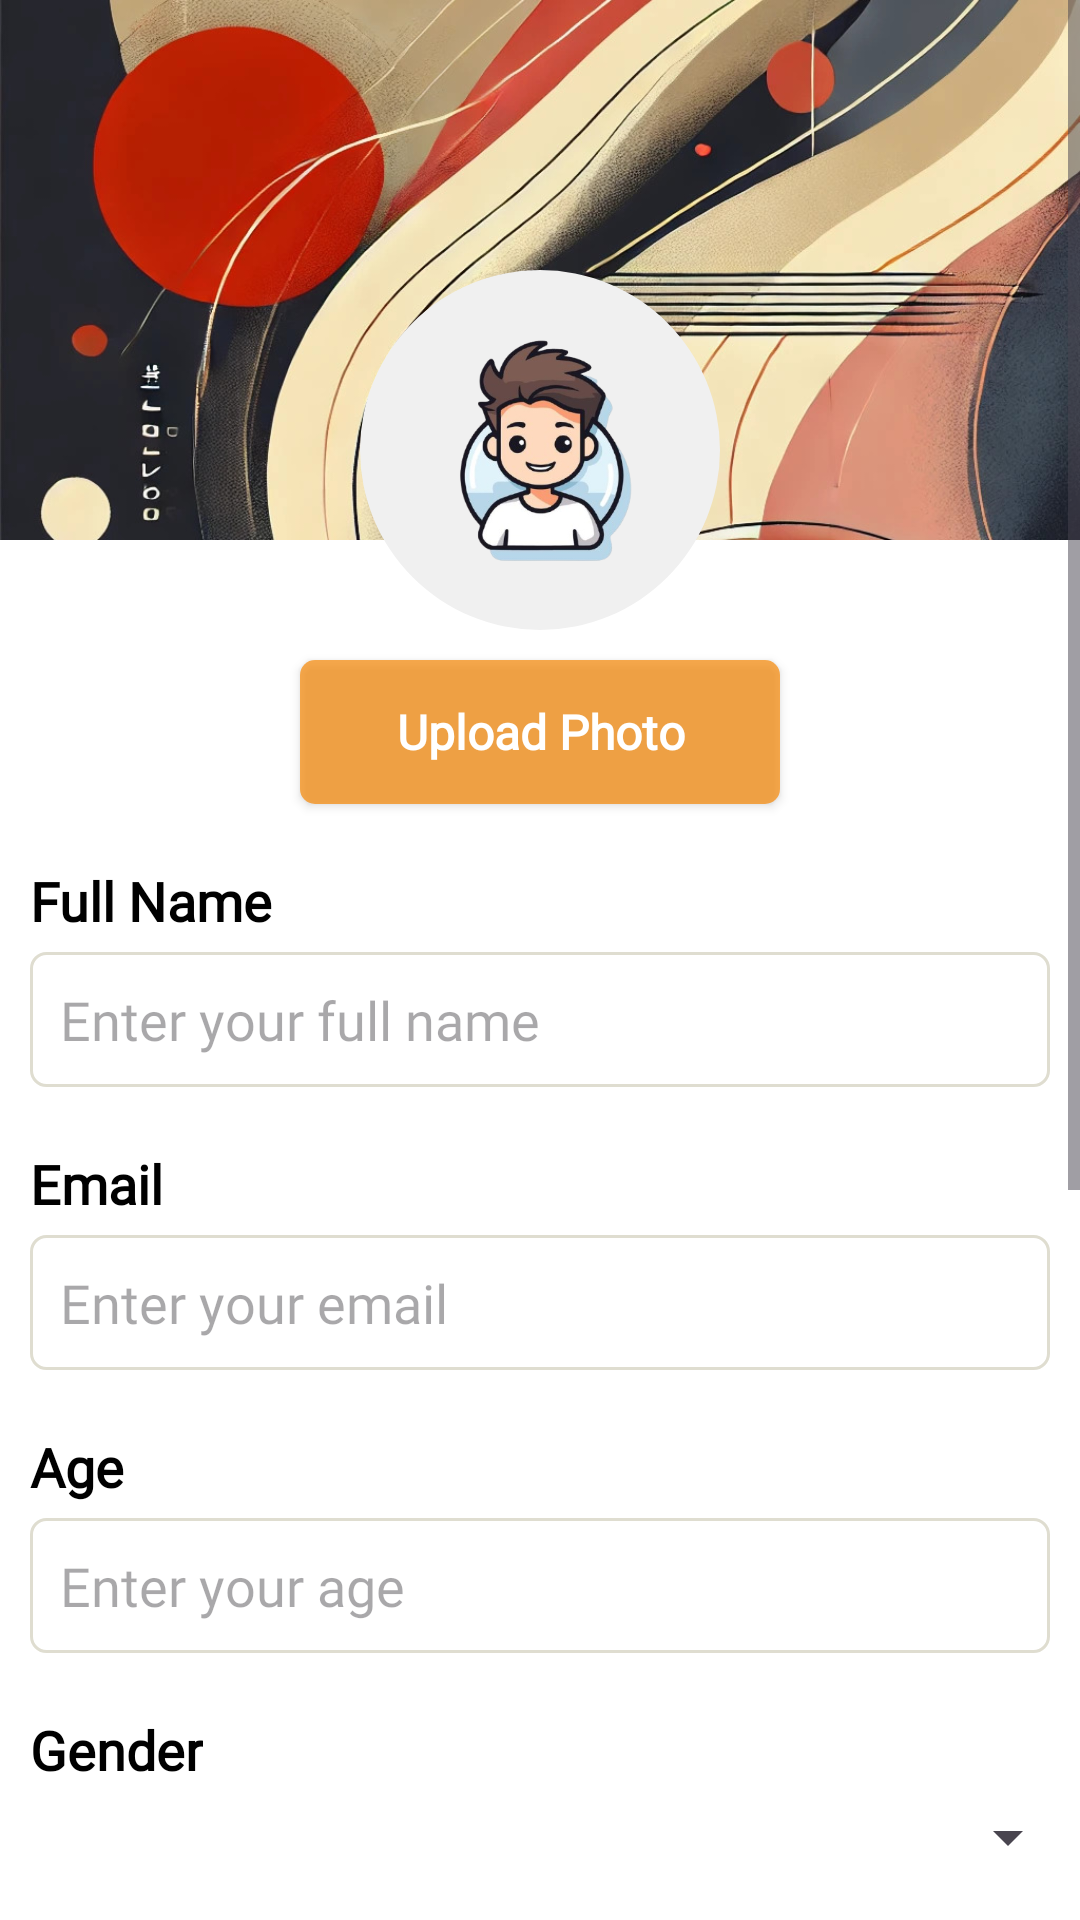

Reconstruct the res/layout file that produces this screen, plus the resources it refers to.
<!-- AndroidManifest.xml: application theme Theme.CareerCampus -->
<!-- res/layout/fragment_profile.xml -->
<?xml version="1.0" encoding="utf-8"?>
<FrameLayout xmlns:android="http://schemas.android.com/apk/res/android"
    xmlns:tools="http://schemas.android.com/tools"
    android:layout_width="match_parent"
    android:layout_height="wrap_content"
    xmlns:app="http://schemas.android.com/apk/res-auto"
    android:background="@color/white"
    tools:context=".ProfileFragment">

    <LinearLayout
        android:layout_width="match_parent"
        android:layout_height="match_parent"
        android:orientation="vertical">



    
    <ScrollView
        android:layout_width="match_parent"
        android:layout_height="wrap_content"
        android:fillViewport="true">

    <RelativeLayout
        android:layout_width="match_parent"
        android:layout_height="match_parent">

        <ImageView
            android:id="@+id/profileBackground"
            android:layout_width="match_parent"
            android:layout_height="180dp"
            android:layout_alignParentTop="true"
            android:scaleType="centerCrop"
            android:src="@drawable/wall3" />
        <com.google.android.material.imageview.ShapeableImageView
            android:id="@+id/profileImage"
            android:layout_width="120dp"
            android:layout_height="120dp"
            android:layout_centerHorizontal="true"
            android:layout_marginTop="90dp"
            android:src="@drawable/cartoon2"
            app:shapeAppearanceOverlay="@style/roundedImageView"
            android:background="#F0F0F0"
            android:layout_alignParentTop="true"
            android:scaleType="centerCrop" />

        
        <androidx.appcompat.widget.AppCompatButton
            android:id="@+id/uploadPhotoBtn"
            android:layout_width="160dp"
            android:layout_height="wrap_content"
            android:background="@drawable/login_btn"
            android:text="Upload Photo"
            android:textStyle="bold"
            android:textSize="16dp"
            android:textColor="@color/white"
            android:fontFamily="@font/ar_one_sans"
            android:textAllCaps="false"
            android:layout_below="@id/profileImage"
            android:layout_centerHorizontal="true"
            android:layout_marginTop="10dp" />


        
        <TextView
            android:id="@+id/nameLabel"
            android:layout_width="wrap_content"
            android:layout_height="wrap_content"
            android:text="Full Name"
            android:layout_marginLeft="10dp"
            android:fontFamily="@font/ar_one_sans"
            android:textSize="18sp"
            android:textStyle="bold"
            android:textColor="@color/black"
            android:layout_below="@id/uploadPhotoBtn"
            android:layout_marginTop="20dp" />

        <EditText
            android:id="@+id/nameInput"
            android:layout_width="match_parent"
            android:layout_height="wrap_content"
            android:hint="Enter your full name"
            android:fontFamily="@font/ar_one_sans"
            android:layout_marginLeft="10dp"
            android:layout_marginRight="10dp"
            android:paddingLeft="10dp"
            android:layout_below="@id/nameLabel"
            android:background="@drawable/edittext"
            android:layout_marginTop="5dp" />

        
        <TextView
            android:id="@+id/fullNameLabel"
            android:layout_width="wrap_content"
            android:layout_height="wrap_content"
            android:layout_marginLeft="10dp"
            android:textColor="@color/black"
            android:fontFamily="@font/ar_one_sans"
            android:text="Email"
            android:textSize="18sp"
            android:textStyle="bold"
            android:layout_below="@id/nameInput"
            android:layout_marginTop="20dp" />

        <EditText
            android:id="@+id/fullNameInput"
            android:layout_width="match_parent"
            android:paddingLeft="10dp"
            android:fontFamily="@font/ar_one_sans"
            android:layout_marginRight="10dp"
            android:layout_marginLeft="10dp"
            android:layout_height="wrap_content"
            android:background="@drawable/edittext"
            android:clickable="false"
            android:focusableInTouchMode="false"
            android:focusable="false"
            android:hint="Enter your email"
            android:layout_below="@id/fullNameLabel"
            android:layout_marginTop="5dp" />

        
        <TextView
            android:id="@+id/ageLabel"
            android:layout_width="wrap_content"
            android:layout_height="wrap_content"
            android:text="Age"
            android:textColor="@color/black"
            android:fontFamily="@font/ar_one_sans"
            android:layout_marginLeft="10dp"
            android:textSize="18sp"
            android:textStyle="bold"
            android:layout_below="@id/fullNameInput"
            android:layout_marginTop="20dp" />

        <EditText
            android:id="@+id/ageInput"
            android:layout_width="match_parent"
            android:layout_height="wrap_content"
            android:hint="Enter your age"
            android:fontFamily="@font/ar_one_sans"
            android:layout_marginLeft="10dp"
            android:layout_marginRight="10dp"
            android:paddingLeft="10dp"
            android:background="@drawable/edittext"
            android:layout_below="@id/ageLabel"
            android:layout_marginTop="5dp"
            android:inputType="number" />

        
        <TextView
            android:id="@+id/genderLabel"
            android:layout_width="wrap_content"
            android:layout_height="wrap_content"
            android:text="Gender"
            android:textColor="@color/black"
            android:fontFamily="@font/ar_one_sans"
            android:layout_marginLeft="10dp"
            android:textSize="18sp"
            android:textStyle="bold"
            android:layout_below="@id/ageInput"
            android:layout_marginTop="20dp" />

        <Spinner
            android:id="@+id/GenderSpinner"
            android:layout_marginLeft="10dp"
            android:layout_width="match_parent"
            android:fontFamily="@font/ar_one_sans"
            android:layout_height="wrap_content"
            android:layout_below="@id/genderLabel"
            android:layout_marginTop="5dp" />

        



        
        <TextView
            android:id="@+id/qualificationsLabel"
            android:layout_width="wrap_content"
            android:layout_height="wrap_content"
            android:layout_marginLeft="10dp"
            android:fontFamily="@font/ar_one_sans"
            android:text="Qualifications"
            android:textColor="@color/black"
            android:textSize="18sp"
            android:textStyle="bold"
            android:layout_below="@id/GenderSpinner"
            android:layout_marginTop="40dp" />

        <EditText
            android:id="@+id/qualificationsInput"
            android:layout_width="match_parent"
            android:layout_height="wrap_content"
            android:background="@drawable/edittext"
            android:fontFamily="@font/ar_one_sans"
            android:paddingLeft="10dp"
            android:layout_marginRight="10dp"
            android:layout_marginLeft="10dp"
            android:layout_below="@id/qualificationsLabel"
            android:layout_marginTop="5dp"
            android:hint="Enter your qualifications"
            android:inputType="textMultiLine" />

        <TextView
            android:id="@+id/companyAddressLabel"
            android:layout_width="wrap_content"
            android:layout_height="wrap_content"
            android:layout_marginLeft="10dp"
            android:fontFamily="@font/ar_one_sans"
            android:text="Address"
            android:textColor="@color/black"
            android:textSize="18sp"
            android:textStyle="bold"
            android:layout_below="@id/qualificationsInput"
            android:layout_marginTop="40dp" />

        <EditText
            android:id="@+id/companyAddressInput"
            android:layout_width="match_parent"
            android:layout_height="wrap_content"
            android:background="@drawable/edittext"
            android:paddingLeft="10dp"
            android:fontFamily="@font/ar_one_sans"
            android:layout_marginRight="10dp"
            android:layout_marginLeft="10dp"
            android:layout_below="@id/companyAddressLabel"
            android:layout_marginTop="5dp"
            android:hint="Enter address"
            android:inputType="textMultiLine" />


        <LinearLayout
            android:layout_width="match_parent"
            android:layout_height="150dp"
            android:layout_marginTop="30dp"
            android:id="@+id/buttons"
            android:layout_marginLeft="10dp"
            android:layout_marginRight="10dp"
            android:orientation="horizontal"
            android:layout_below="@id/companyAddressInput"
            android:gravity="center_vertical">

            <androidx.appcompat.widget.AppCompatButton
                android:id="@+id/logout"
                android:layout_width="0dp"
                android:layout_height="wrap_content"
                android:text="Logout"
                android:background="@drawable/login_btn"
                android:layout_weight="1"
                android:fontFamily="@font/ar_one_sans"
                android:textStyle="bold"
                android:textSize="16dp"
                android:textAllCaps="false"
                android:textColor="@color/white"
                android:layout_marginTop="20dp"
                android:layout_gravity="start" />

            <View
                android:layout_width="20dp"
                android:layout_height="wrap_content" />

            <androidx.appcompat.widget.AppCompatButton
                android:id="@+id/saveBtn"
                android:layout_width="0dp"
                android:background="@drawable/login_btn"
                android:layout_height="wrap_content"
                android:text="Save Info"
                android:fontFamily="@font/ar_one_sans"
                android:textColor="@color/white"
                android:textStyle="bold"
                android:textSize="16dp"
                android:textAllCaps="false"
                android:layout_weight="1"
                android:layout_marginTop="20dp"
                android:layout_gravity="end" />
        </LinearLayout>

    </RelativeLayout>
    </ScrollView>
    </LinearLayout>
</FrameLayout>
<!-- resources referenced by this layout -->
<resources>
  <color name="black">#FF000000</color>
  <color name="white">#FFFFFFFF</color>
  <!-- drawable cartoon2: png bitmap (drawable, 111630 bytes) -->
  <!-- drawable edittext (drawable) -->
  <?xml version="1.0" encoding="utf-8"?>
  
  <shape xmlns:android="http://schemas.android.com/apk/res/android">
      <solid android:color="@android:color/white"/>
      <size android:height="45dp"/> 
      <corners android:radius="5dp"/> 
      <stroke android:color="@color/grey" android:width="1dp"/> 
  </shape>
  <!-- drawable login_btn (drawable) -->
  <?xml version="1.0" encoding="utf-8"?>
  
  <shape xmlns:android="http://schemas.android.com/apk/res/android"
      android:shape="rectangle">
      <corners android:radius="5dp"></corners>
      <solid android:color="#B4F78907"></solid>
  </shape>
  <!-- drawable wall3: jpg bitmap (drawable, 545801 bytes) -->
  <style name="roundedImageView">
          <item name="cornerFamily">rounded</item>
          <item name="cornerSize">50%</item>
      </style>
  <style name="Theme.CareerCampus" parent="Base.Theme.CareerCampus" />
  <color name="grey">#dfddd0</color>
  <style name="Base.Theme.CareerCampus" parent="Theme.Material3.Light.NoActionBar">
      <item name="colorPrimary">@color/darkgrey</item>
  
          <item name="android:statusBarColor">@color/black</item>
  
      </style>
  <color name="darkgrey">#646464</color>
</resources>
